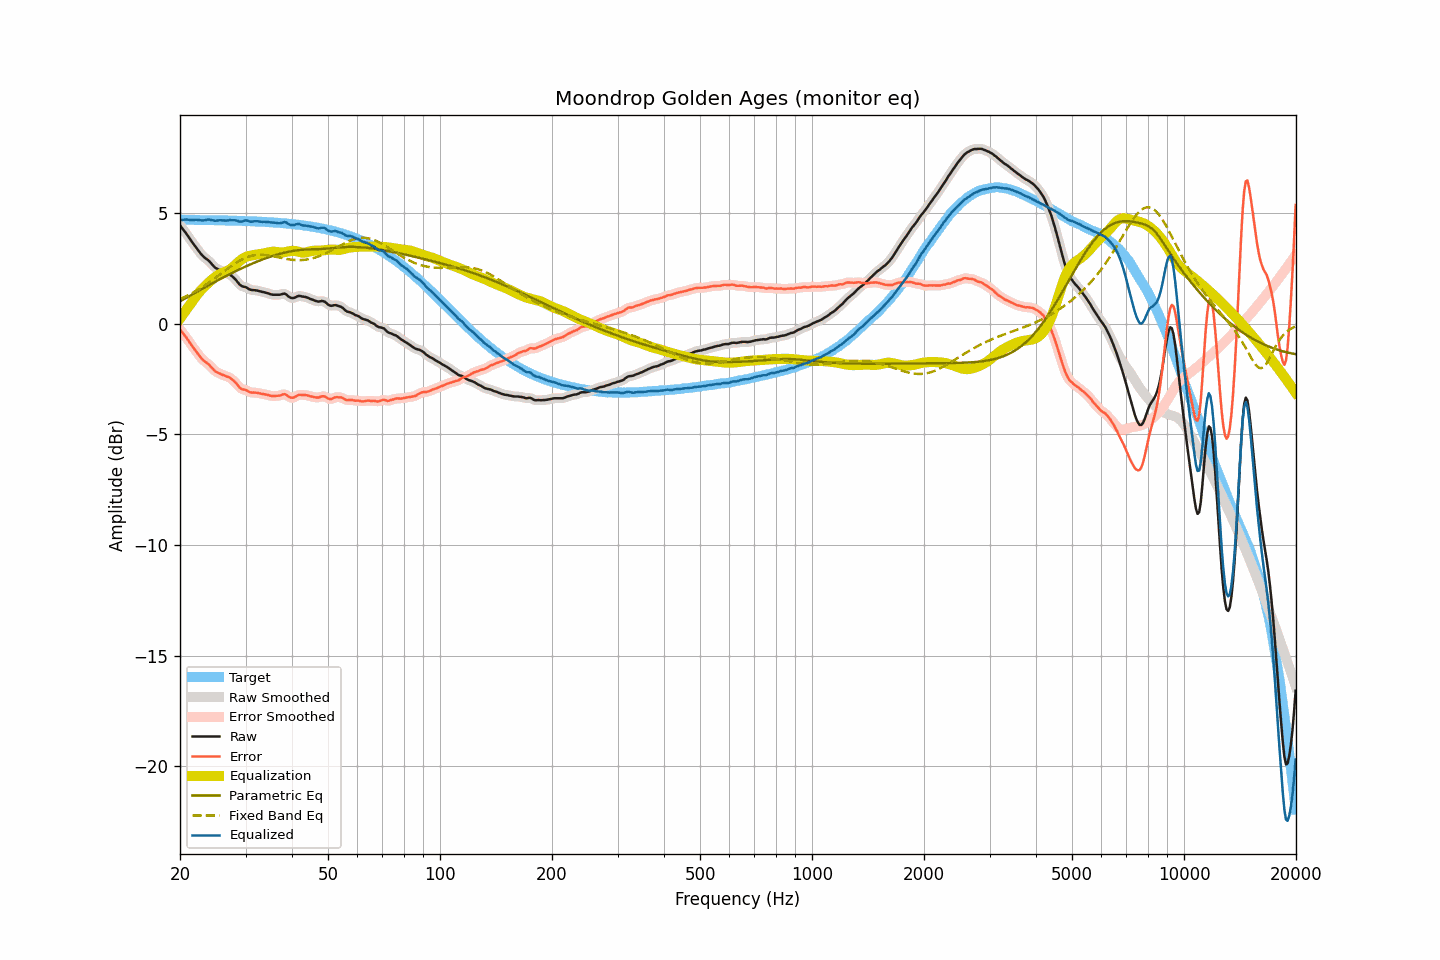

The file beside this chart, header and first rows:
frequency, raw, smoothed, error, error_smoothed, equalization, parametric_eq, fixed_band_eq, equalized_raw, equalized_smoothed, target
20.00, 4.46, 4.46, -0.24, -0.25, 0.23, 1.02, 1.12, 4.70, 4.69, 4.70
20.20, 4.35, 4.36, -0.35, -0.34, 0.34, 1.06, 1.15, 4.69, 4.70, 4.70
20.40, 4.26, 4.27, -0.44, -0.44, 0.44, 1.10, 1.19, 4.70, 4.71, 4.70
20.61, 4.17, 4.17, -0.54, -0.53, 0.54, 1.14, 1.22, 4.71, 4.71, 4.70
20.81, 4.07, 4.07, -0.63, -0.63, 0.65, 1.18, 1.26, 4.72, 4.71, 4.70
21.02, 3.96, 3.96, -0.74, -0.74, 0.75, 1.22, 1.29, 4.71, 4.71, 4.70
21.23, 3.85, 3.85, -0.85, -0.85, 0.85, 1.26, 1.33, 4.70, 4.70, 4.70
21.44, 3.74, 3.75, -0.96, -0.95, 0.95, 1.31, 1.37, 4.69, 4.69, 4.70
21.66, 3.65, 3.65, -1.05, -1.05, 1.05, 1.35, 1.41, 4.69, 4.70, 4.70
21.87, 3.55, 3.55, -1.14, -1.15, 1.15, 1.39, 1.45, 4.70, 4.70, 4.70
22.09, 3.45, 3.45, -1.24, -1.24, 1.25, 1.43, 1.49, 4.70, 4.70, 4.70
22.31, 3.35, 3.35, -1.34, -1.34, 1.35, 1.47, 1.53, 4.70, 4.70, 4.69
22.54, 3.26, 3.26, -1.44, -1.44, 1.43, 1.51, 1.58, 4.69, 4.69, 4.69
22.76, 3.16, 3.16, -1.53, -1.53, 1.51, 1.55, 1.62, 4.68, 4.68, 4.69
22.99, 3.08, 3.08, -1.61, -1.61, 1.59, 1.59, 1.67, 4.67, 4.67, 4.69
23.22, 3.01, 3.02, -1.68, -1.68, 1.66, 1.63, 1.72, 4.68, 4.68, 4.69
23.45, 2.95, 2.96, -1.74, -1.73, 1.74, 1.67, 1.77, 4.69, 4.69, 4.69
23.69, 2.90, 2.90, -1.78, -1.79, 1.81, 1.71, 1.82, 4.71, 4.71, 4.69
23.92, 2.84, 2.84, -1.85, -1.85, 1.87, 1.75, 1.87, 4.72, 4.71, 4.69
24.16, 2.76, 2.76, -1.92, -1.92, 1.94, 1.79, 1.92, 4.70, 4.70, 4.69
24.40, 2.68, 2.68, -2.00, -2.00, 2.00, 1.83, 1.97, 4.69, 4.69, 4.69
24.65, 2.60, 2.60, -2.08, -2.08, 2.06, 1.87, 2.02, 4.67, 4.67, 4.68
24.89, 2.53, 2.54, -2.15, -2.14, 2.12, 1.91, 2.08, 4.66, 4.66, 4.68
25.14, 2.49, 2.49, -2.19, -2.19, 2.18, 1.95, 2.13, 4.67, 4.67, 4.68
25.39, 2.45, 2.45, -2.23, -2.23, 2.22, 1.98, 2.19, 4.68, 4.67, 4.68
25.65, 2.42, 2.42, -2.25, -2.26, 2.26, 2.02, 2.24, 4.68, 4.68, 4.68
25.91, 2.38, 2.39, -2.29, -2.29, 2.29, 2.06, 2.29, 4.68, 4.68, 4.68
26.16, 2.35, 2.35, -2.32, -2.32, 2.32, 2.10, 2.35, 4.67, 4.67, 4.68
26.43, 2.32, 2.32, -2.35, -2.35, 2.35, 2.14, 2.40, 4.67, 4.67, 4.67
26.69, 2.29, 2.30, -2.38, -2.38, 2.38, 2.17, 2.46, 4.67, 4.67, 4.67
26.96, 2.26, 2.27, -2.41, -2.40, 2.41, 2.21, 2.51, 4.68, 4.68, 4.67
27.23, 2.23, 2.23, -2.43, -2.44, 2.46, 2.25, 2.56, 4.69, 4.68, 4.67
27.50, 2.17, 2.18, -2.49, -2.49, 2.51, 2.29, 2.62, 4.68, 4.69, 4.67
27.77, 2.11, 2.11, -2.55, -2.55, 2.57, 2.32, 2.67, 4.68, 4.69, 4.67
28.05, 2.04, 2.04, -2.62, -2.62, 2.64, 2.36, 2.72, 4.68, 4.68, 4.66
28.33, 1.96, 1.96, -2.70, -2.70, 2.71, 2.39, 2.76, 4.67, 4.67, 4.66
28.62, 1.88, 1.87, -2.78, -2.79, 2.77, 2.43, 2.81, 4.65, 4.65, 4.66
28.90, 1.78, 1.79, -2.87, -2.87, 2.84, 2.46, 2.85, 4.62, 4.63, 4.66
29.19, 1.72, 1.73, -2.93, -2.93, 2.89, 2.50, 2.89, 4.62, 4.62, 4.65
29.48, 1.68, 1.69, -2.97, -2.96, 2.95, 2.53, 2.93, 4.63, 4.64, 4.65
29.78, 1.67, 1.67, -2.98, -2.98, 2.99, 2.56, 2.96, 4.66, 4.66, 4.65
30.08, 1.65, 1.64, -2.99, -3.00, 3.02, 2.60, 2.99, 4.68, 4.67, 4.65
30.38, 1.61, 1.61, -3.03, -3.03, 3.05, 2.63, 3.02, 4.66, 4.66, 4.64
30.68, 1.56, 1.57, -3.08, -3.07, 3.07, 2.66, 3.04, 4.63, 4.64, 4.64
30.99, 1.53, 1.54, -3.10, -3.10, 3.08, 2.69, 3.07, 4.62, 4.62, 4.64
31.30, 1.52, 1.52, -3.11, -3.11, 3.10, 2.72, 3.08, 4.62, 4.62, 4.64
31.61, 1.52, 1.52, -3.11, -3.11, 3.11, 2.75, 3.10, 4.63, 4.63, 4.63
31.93, 1.51, 1.51, -3.11, -3.11, 3.12, 2.78, 3.11, 4.64, 4.64, 4.63
32.24, 1.50, 1.50, -3.12, -3.12, 3.13, 2.81, 3.12, 4.64, 4.64, 4.63
32.57, 1.48, 1.48, -3.14, -3.14, 3.14, 2.84, 3.12, 4.63, 4.63, 4.62
32.89, 1.46, 1.47, -3.15, -3.15, 3.15, 2.87, 3.12, 4.62, 4.62, 4.62
33.22, 1.44, 1.45, -3.17, -3.17, 3.17, 2.90, 3.12, 4.61, 4.61, 4.61
33.55, 1.43, 1.43, -3.18, -3.18, 3.18, 2.93, 3.12, 4.61, 4.61, 4.61
33.89, 1.41, 1.41, -3.19, -3.19, 3.20, 2.95, 3.11, 4.61, 4.61, 4.61
34.23, 1.39, 1.39, -3.21, -3.21, 3.22, 2.98, 3.10, 4.61, 4.61, 4.60
34.57, 1.37, 1.37, -3.22, -3.23, 3.23, 3.00, 3.09, 4.60, 4.60, 4.60
34.92, 1.34, 1.35, -3.25, -3.25, 3.24, 3.03, 3.08, 4.59, 4.59, 4.59
35.27, 1.32, 1.33, -3.26, -3.26, 3.25, 3.05, 3.07, 4.58, 4.58, 4.59
35.62, 1.31, 1.32, -3.27, -3.27, 3.26, 3.08, 3.05, 4.57, 4.58, 4.58
35.97, 1.31, 1.31, -3.26, -3.27, 3.26, 3.10, 3.04, 4.57, 4.57, 4.58
... 635 more rows
